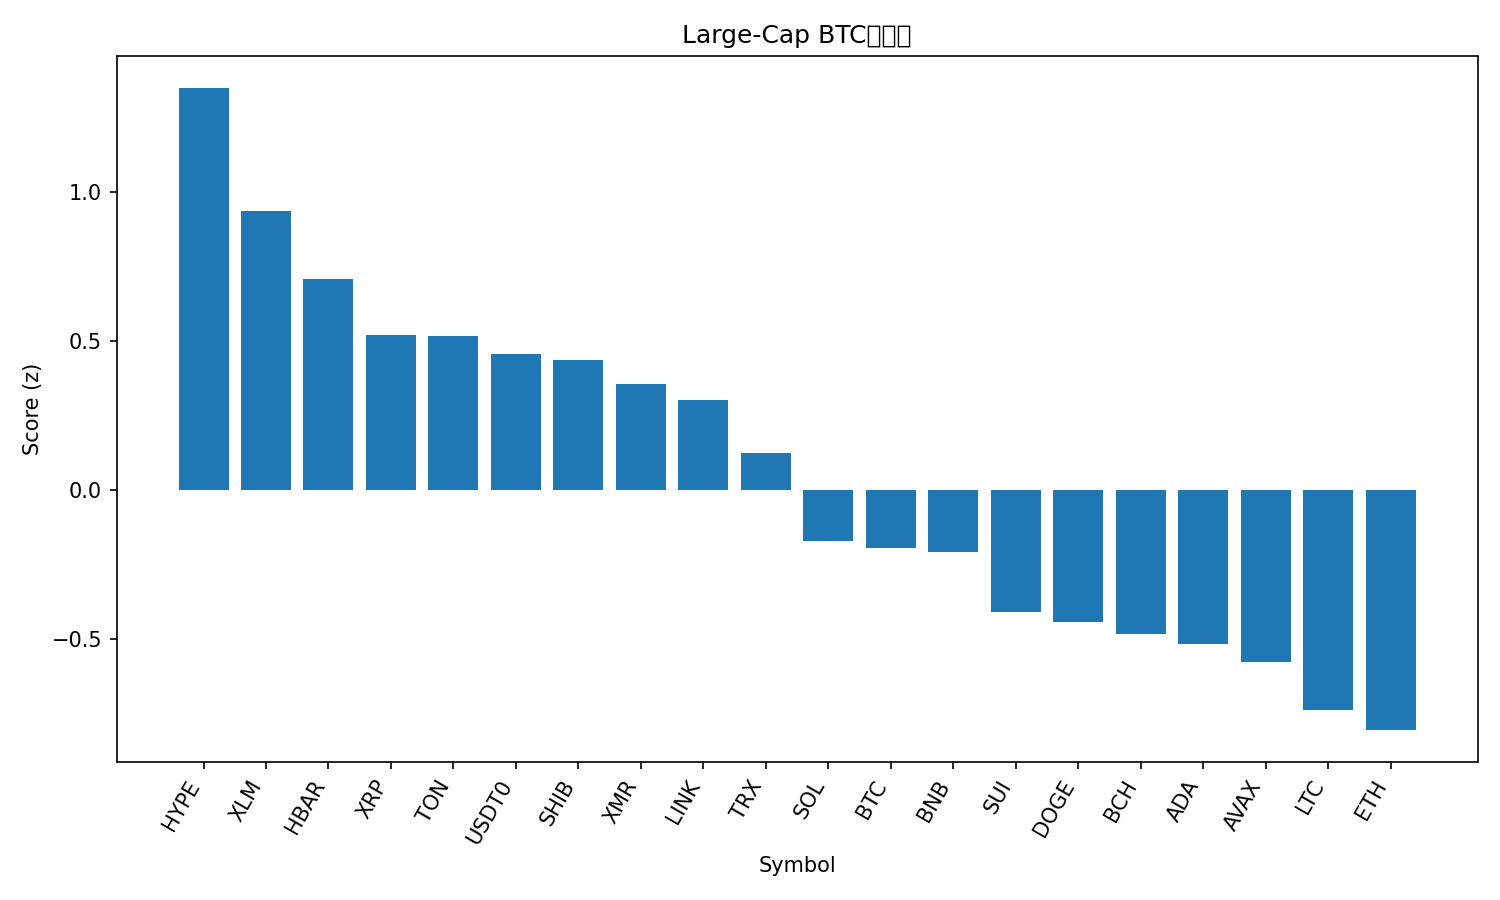

Data behind this chart, as committed beside it:
rank, name, symbol, price_btc, price_usd, pct_1h_btc, pct_24h_btc, pct_7d_btc, market_cap_rank, market_cap_usd, volume_usd, score
1, Hyperliquid, HYPE, 0.0004212, 47.53, 0.419, 2.903, 30.78, 16, 12867363923, 683886878, 1.349
2, Stellar, XLM, 2.84e-06, 0.3203, 0.6841, -2.363, -1.342, 20, 10250365168, 870835219, 0.935
3, Hedera, HBAR, 1.74e-06, 0.1962, 0.5577, -5.15, 10.49, 27, 8334130521, 596082839, 0.7083
4, XRP, XRP, 2.329e-05, 2.63, 0.3213, 0.4846, 4.762, 4, 157727626579, 4991375276, 0.5197
5, Toncoin, TON, 1.999e-05, 2.26, 0.3251, 1.517, 0.7767, 35, 5686811198, 198254303, 0.517
6, USDT0, USDT0, 8.86e-06, 1.0, 0.3436, 1.342, -4.036, 31, 6845959391, 368720979, 0.4546
7, Shiba Inu, SHIB, 9.0038e-11, 1.016e-05, 0.3684, -0.2097, -1.91, 34, 5988257725, 142171783, 0.4373
8, Monero, XMR, 0.003012, 339.9, 0.2559, 0.0166, 5.093, 32, 6269582723, 152125321, 0.3554
9, Chainlink, LINK, 0.000158, 17.83, 0.3505, -1.566, -2.451, 17, 12426003092, 831993862, 0.3005
10, TRON, TRX, 2.64e-06, 0.2974, 0.2464, 1.336, -11.5, 10, 28161624745, 682254979, 0.1234
11, Solana, SOL, 0.001721, 194.2, 0.1146, -2.633, 0.8652, 6, 106858735176, 7290785479, -0.1737
12, Bitcoin, BTC, 1.0, 112860, 0.0, 0.0, 0.0, 1, 2250615116488, 68335283987, -0.1966
13, BNB, BNB, 0.009869, 1114, 0.03507, -0.4134, -0.2211, 5, 153366081338, 3328818187, -0.2083
14, Sui, SUI, 2.203e-05, 2.49, 0.05538, -3.691, -1.179, 23, 9014566515, 850959124, -0.4116
15, Dogecoin, DOGE, 1.71e-06, 0.1931, 0.006839, -2.194, -3.274, 9, 29262552822, 2593117581, -0.4427
16, Bitcoin Cash, BCH, 0.004918, 555, -0.2689, 1.434, 11.35, 18, 11069406356, 392915032, -0.4846
17, Cardano, ADA, 5.68e-06, 0.6411, -0.03547, -2.038, -3.273, 11, 23455114371, 1737006916, -0.5182
18, Avalanche, AVAX, 0.0001725, 19.47, -0.02601, -2.881, -4.348, 28, 8308828557, 503920722, -0.5781
19, Litecoin, LTC, 0.0008642, 97.52, -0.162, -2.573, 0.408, 30, 7461848096, 1492424379, -0.741
20, Ethereum, ETH, 0.03537, 3994, -0.2386, -1.581, -0.8739, 2, 482149577731, 34822425044, -0.8069
21, Figure Heloc, FIGR_HELOC, 9.13e-06, 1.031, 0.344, -23.27, -3.1, 15, 13710789870, 62573851, -1.2
